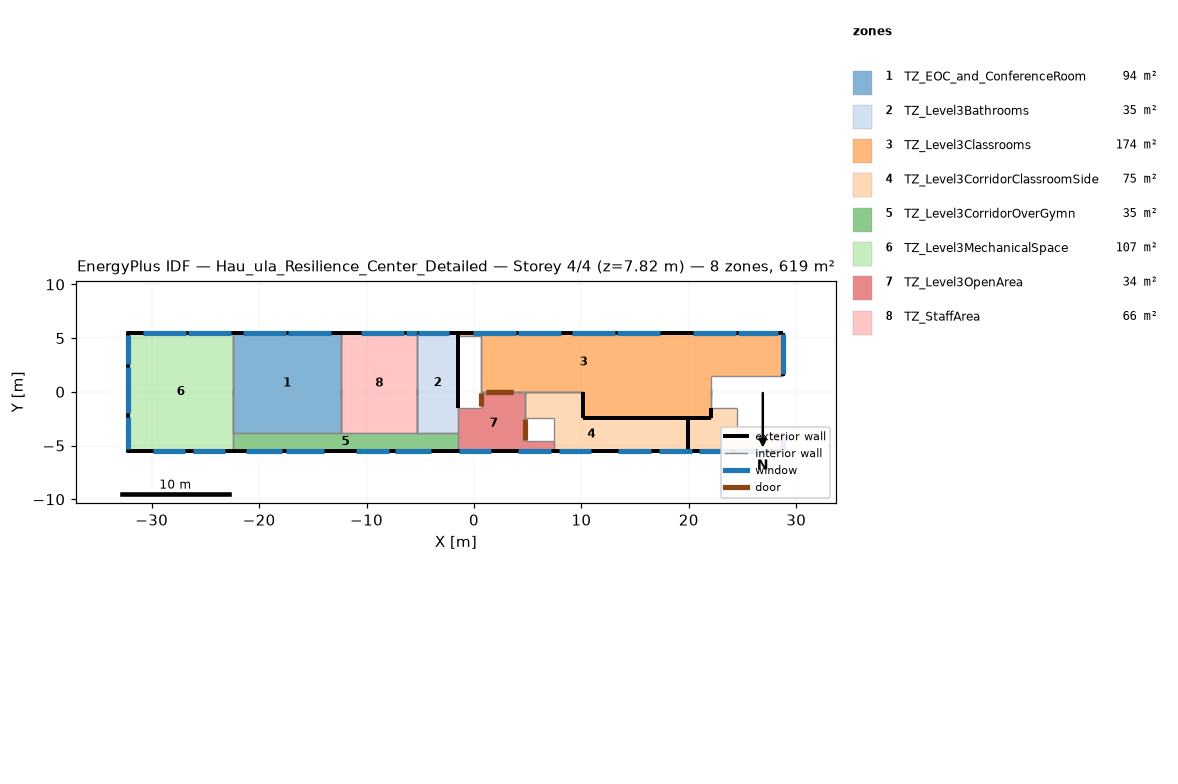
=== STOREY PLAN SPEC (per zone: floor XY polygon, exterior-wall plan segments, windows/doors) ===
zone 1: TZ_EOC_and_ConferenceRoom  (93.5 m²)
  floor: (-12.37, 5.49) (-12.37, 5.40) (-22.43, 5.40) (-22.43, 5.49)
  floor: (-12.37, 5.40) (-12.37, -3.81) (-22.43, -3.81) (-22.43, 5.40)
  exterior wall: (-12.37, 5.49) – (-22.43, 5.49)  [10.1 m]
    window: (-13.27, 5.49) – (-17.27, 5.49)  [4.0 m²]
    window: (-17.47, 5.49) – (-21.47, 5.49)  [4.0 m²]
  interior walls: 5
zone 2: TZ_Level3Bathrooms  (34.9 m²)
  floor: (-1.50, 5.49) (-1.50, -3.81) (-5.26, -3.81) (-5.26, 5.49)
  exterior wall: (-2.00, 5.49) – (-1.50, 5.49) – (-5.26, 5.49)  [4.3 m]
    window: (-2.35, 5.49) – (-5.25, 5.49)  [2.9 m²]
  exterior wall: (-1.50, 5.49) – (-2.00, 5.49)  [0.5 m]
  exterior wall: (-1.50, 0.00) – (-1.50, 5.21)  [5.2 m]
  exterior wall: (-1.50, 0.00) – (-1.50, -1.50)  [1.5 m]
  exterior wall: (-1.50, 5.21) – (-1.50, 5.49)  [0.3 m]
  interior walls: 6
zone 3: TZ_Level3Classrooms  (174.0 m²)
  floor: (28.80, 5.49) (28.80, 1.50) (22.09, 1.50) (22.09, 0.00) (19.90, 0.00) (19.90, 5.49)
  floor: (22.09, 0.00) (22.09, -2.41) (19.90, -2.41) (19.90, 0.00)
  floor: (19.90, 0.00) (19.90, -2.41) (10.11, -2.41) (10.11, 0.00)
  floor: (-1.50, 5.49) (19.90, 5.49) (19.90, 0.00) (0.63, 0.00) (0.63, 5.21) (-1.50, 5.21)
  exterior wall: (28.80, 5.49) – (19.90, 5.49)  [8.9 m]
    window: (28.30, 5.49) – (24.55, 5.49)  [3.8 m²]
    window: (24.35, 5.49) – (20.35, 5.49)  [4.0 m²]
  exterior wall: (-1.50, 5.21) – (-1.50, 5.49)  [0.3 m] x2 surfaces
  exterior wall: (28.80, 1.50) – (28.80, 5.49)  [4.0 m]
    window: (28.80, 1.64) – (28.80, 5.36)  [7.3 m²]
  exterior wall: (-1.50, 5.49) – (19.90, 5.49)  [21.4 m]
    window: (17.32, 5.49) – (13.32, 5.49)  [4.0 m²]
    window: (13.12, 5.49) – (9.12, 5.49)  [4.0 m²]
    window: (8.14, 5.49) – (4.14, 5.49)  [4.0 m²]
    window: (3.94, 5.49) – (-0.06, 5.49)  [4.0 m²]
  interior walls: 16
zone 4: TZ_Level3CorridorClassroomSide  (74.6 m²)
  floor: (20.59, -2.41) (20.59, -5.49) (19.90, -5.49) (19.90, -2.41)
  floor: (10.11, 0.00) (10.11, -2.41) (4.75, -2.41) (4.75, 0.00)
  floor: (14.43, -2.41) (14.43, -5.49) (7.43, -5.49) (7.43, -2.41)
  floor: (24.48, -1.50) (24.48, -3.85) (28.80, -3.85) (28.80, -5.49) (20.59, -5.49) (20.59, -2.41) (22.09, -2.41) (22.09, -1.50)
  floor: (19.90, -2.41) (19.90, -5.49) (14.43, -5.49) (14.43, -2.41)
  exterior wall: (19.90, -2.41) – (19.90, -5.49)  [3.1 m]
  exterior wall: (22.09, -2.41) – (19.90, -2.41)  [2.2 m]
  exterior wall: (19.90, -2.41) – (10.11, -2.41)  [9.8 m]
  exterior wall: (10.11, 0.00) – (10.11, -2.41)  [2.4 m]
  exterior wall: (19.90, -5.49) – (28.80, -5.49)  [8.9 m]
    window: (19.90, -5.49) – (20.26, -5.49)  [0.3 m²]
    window: (20.96, -5.49) – (23.96, -5.49)  [2.3 m²]
    window: (24.35, -5.49) – (27.35, -5.49)  [2.3 m²]
  exterior wall: (28.80, -3.85) – (28.80, -5.49)  [1.6 m]
    window: (28.80, -3.94) – (28.80, -5.41)  [2.4 m²]
  exterior wall: (22.09, -1.50) – (22.09, -2.41)  [0.9 m]
  exterior wall: (19.90, -5.49) – (7.43, -5.49)  [12.5 m]
    window: (17.26, -5.49) – (19.90, -5.49)  [2.0 m²]
    window: (7.90, -5.49) – (10.90, -5.49)  [2.2 m²]
    window: (13.45, -5.49) – (16.45, -5.49)  [2.3 m²]
  interior walls: 15
zone 5: TZ_Level3CorridorOverGymn  (35.1 m²)
  floor: (-22.43, -3.81) (-1.50, -3.81) (-1.50, -5.49) (-22.43, -5.49)
  exterior wall: (-22.43, -5.49) – (-1.50, -5.49)  [20.9 m]
    window: (-21.24, -5.49) – (-17.87, -5.49)  [2.4 m²]
    window: (-17.52, -5.49) – (-13.93, -5.49)  [2.5 m²]
    window: (-10.96, -5.49) – (-7.93, -5.49)  [1.7 m²]
    window: (-7.31, -5.49) – (-3.96, -5.49)  [2.0 m²]
  interior walls: 5
zone 6: TZ_Level3MechanicalSpace  (106.8 m²)
  floor: (-22.43, 5.49) (-22.43, -5.49) (-32.16, -5.49) (-32.16, 5.49)
  exterior wall: (-22.43, 5.49) – (-32.16, 5.49)  [9.7 m]
    window: (-22.59, 5.49) – (-26.59, 5.49)  [4.0 m²]
    window: (-26.79, 5.49) – (-30.79, 5.49)  [4.0 m²]
  exterior wall: (-32.16, 0.25) – (-32.16, 5.49) – (-32.16, -5.49) – (-32.16, -0.25)  [21.4 m]
    window: (-32.16, 2.29) – (-32.16, -2.00)  [9.6 m²]
    window: (-32.16, 2.55) – (-32.16, 5.25)  [3.7 m²]
    window: (-32.16, -2.32) – (-32.16, -2.32) – (-32.16, -5.28)  [4.2 m²]
  exterior wall: (-32.16, -5.49) – (-22.43, -5.49)  [9.7 m]
    window: (-29.88, -5.49) – (-26.88, -5.49)  [2.2 m²]
    window: (-26.14, -5.49) – (-23.14, -5.49)  [2.2 m²]
  interior walls: 3
zone 7: TZ_Level3OpenArea  (33.6 m²)
  floor: (7.43, -4.54) (7.43, -5.49) (4.75, -5.49) (4.75, -4.54)
  floor: (4.75, 0.00) (4.75, -5.49) (-1.50, -5.49) (-1.50, -1.50) (0.63, -1.50) (0.63, 0.00)
  exterior wall: (-1.50, -5.49) – (7.43, -5.49)  [8.9 m]
    window: (4.13, -5.49) – (7.13, -5.49)  [2.3 m²]
    window: (-1.38, -5.49) – (1.59, -5.49)  [2.1 m²]
  interior walls: 12
zone 8: TZ_StaffArea  (66.1 m²)
  floor: (-5.26, 5.49) (-5.26, 5.40) (-12.37, 5.40) (-12.37, 5.49)
  floor: (-5.26, 5.40) (-5.26, -3.81) (-12.37, -3.81) (-12.37, 5.40)
  exterior wall: (-5.26, 5.49) – (-12.37, 5.49)  [7.1 m]
    window: (-5.27, 5.49) – (-6.35, 5.49)  [1.1 m²]
    window: (-6.55, 5.49) – (-10.55, 5.49)  [4.0 m²]
  interior walls: 5

=== DERIVED (storey summary) ===
Building: Hau_ula_Resilience_Center_Detailed
Storey: 4 of 4  (floor level z = 7.82 m)
Storey gross floor area: 618.6 m²
Zones on this storey: 8
  - TZ_EOC_and_ConferenceRoom: floor 93.5 m²; exterior wall 10.1 m (14.6 m²); 2 window(s) 8.0 m²; WWR 54.8%
  - TZ_Level3Bathrooms: floor 34.9 m²; exterior wall 11.7 m (5.7 m²); 1 window(s) 2.9 m²; WWR 50.8%
  - TZ_Level3Classrooms: floor 174.0 m²; exterior wall 34.6 m (53.1 m²); 7 window(s) 31.0 m²; WWR 58.4%
  - TZ_Level3CorridorClassroomSide: floor 74.6 m²; exterior wall 41.4 m (40.6 m²); 7 window(s) 13.6 m²; WWR 33.6%
  - TZ_Level3CorridorOverGymn: floor 35.1 m²; exterior wall 20.9 m (30.4 m²); 4 window(s) 8.6 m²; WWR 28.3%
  - TZ_Level3MechanicalSpace: floor 106.8 m²; exterior wall 40.9 m (56.5 m²); 7 window(s) 30.0 m²; WWR 53.2%
  - TZ_Level3OpenArea: floor 33.6 m²; exterior wall 8.9 m (13.0 m²); 2 window(s) 4.3 m²; WWR 33.4%
  - TZ_StaffArea: floor 66.1 m²; exterior wall 7.1 m (10.3 m²); 2 window(s) 5.1 m²; WWR 49.2%
Zone adjacency (shared interzone walls):
  - TZ_EOC_and_ConferenceRoom ↔ TZ_Level3CorridorOverGymn
  - TZ_EOC_and_ConferenceRoom ↔ TZ_Level3MechanicalSpace
  - TZ_EOC_and_ConferenceRoom ↔ TZ_StaffArea
  - TZ_Level3Bathrooms ↔ TZ_Level3Classrooms
  - TZ_Level3Bathrooms ↔ TZ_Level3CorridorOverGymn
  - TZ_Level3Bathrooms ↔ TZ_Level3OpenArea
  - TZ_Level3Bathrooms ↔ TZ_StaffArea
  - TZ_Level3Classrooms ↔ TZ_Level3CorridorClassroomSide
  - TZ_Level3Classrooms ↔ TZ_Level3OpenArea
  - TZ_Level3CorridorClassroomSide ↔ TZ_Level3OpenArea
  - TZ_Level3CorridorOverGymn ↔ TZ_Level3MechanicalSpace
  - TZ_Level3CorridorOverGymn ↔ TZ_Level3OpenArea
  - TZ_Level3CorridorOverGymn ↔ TZ_StaffArea